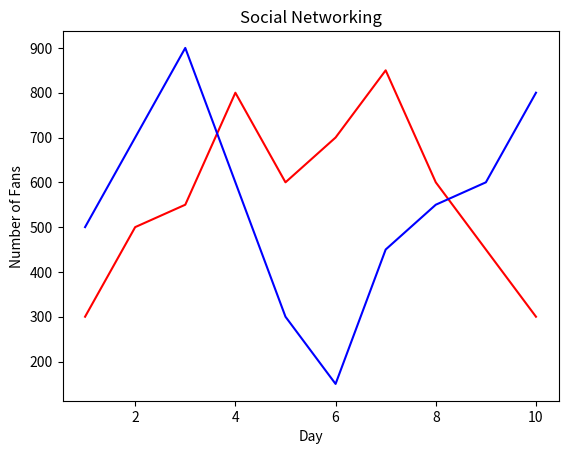

Write Python code to recreate this figure.
import matplotlib.pyplot as plt
days=[1,2,3,4,5,6,7,8,9,10]
noOfJFans=[300,500,550,800,600,700,850,600,450,300]
noOfBFans=[500,700,900,600,300,150,450,550,600,800]
plt.plot(days,noOfJFans,color="r")
plt.plot(days,noOfBFans,color="b")
plt.title("Social Networking")
plt.xlabel("Day")
plt.ylabel("Number of Fans")
plt.savefig("Social Networking Line Graph")
plt.show()
plt.clf()
